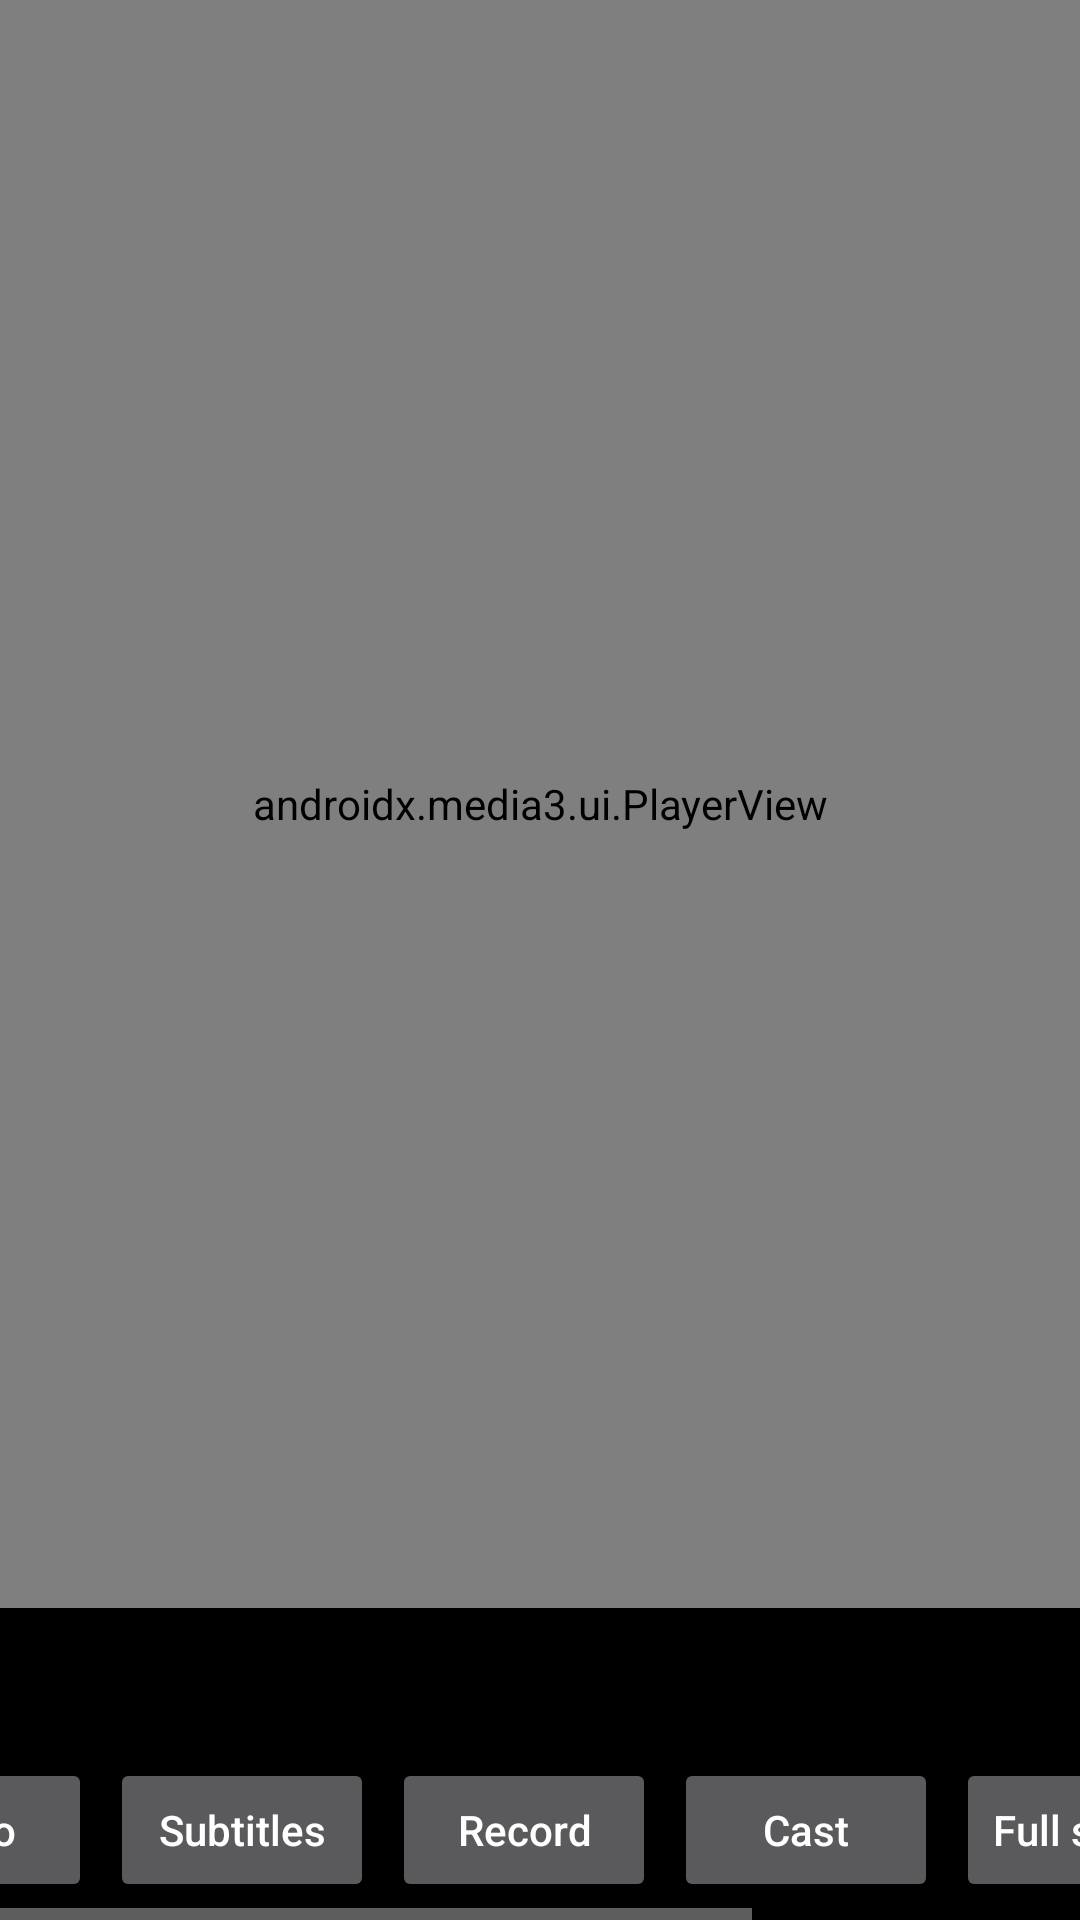

This screen was rendered from an Android layout file. Write that file and the resources it references.
<!-- AndroidManifest.xml: activity theme PlayerTheme -->
<!-- res/layout/activity_player.xml -->
<?xml version="1.0" encoding="utf-8"?>
<LinearLayout xmlns:android="http://schemas.android.com/apk/res/android"
	xmlns:app="http://schemas.android.com/apk/res-auto"
	android:layout_width="match_parent"
	android:layout_height="match_parent"
	android:background="@android:color/black"
	android:orientation="vertical">

	
	<androidx.media3.ui.PlayerView
		android:id="@+id/video"
		android:layout_width="match_parent"
		android:layout_height="0dp"
		android:layout_weight="1"
		android:focusable="false"
		android:importantForAccessibility="no"
		app:use_controller="false" />

	
	<TextView
		android:id="@+id/subtitles"
		android:layout_width="match_parent"
		android:layout_height="wrap_content"
		android:accessibilityLiveRegion="polite"
		android:gravity="center"
		android:paddingHorizontal="12dp"
		android:textColor="@android:color/white"
		android:textSize="18sp"
		android:visibility="gone" />

	<TextView
		android:id="@+id/nowPlaying"
		android:layout_width="match_parent"
		android:layout_height="wrap_content"
		android:paddingHorizontal="12dp"
		android:paddingTop="6dp"
		android:textColor="@android:color/white" />

	<TextView
		android:id="@+id/playerStatus"
		android:layout_width="match_parent"
		android:layout_height="wrap_content"
		android:accessibilityLiveRegion="polite"
		android:paddingHorizontal="12dp"
		android:textColor="@android:color/white" />

	
	<HorizontalScrollView
		android:id="@+id/controls"
		android:layout_width="match_parent"
		android:layout_height="wrap_content"
		android:fillViewport="true"
		android:focusable="false"
		android:descendantFocusability="afterDescendants">

	<LinearLayout
		android:layout_width="wrap_content"
		android:layout_height="wrap_content"
		android:layout_gravity="center_horizontal"
		android:gravity="center"
		android:orientation="horizontal"
		android:padding="6dp">

		<Button android:id="@+id/btnPause" style="@style/BarButton" android:text="@string/pause" />
		<Button android:id="@+id/btnAudio" style="@style/BarButton" android:text="@string/audio_track" />
		<Button android:id="@+id/btnSubs" style="@style/BarButton" android:text="@string/subtitles" />
		<Button android:id="@+id/btnRecord" style="@style/BarButton" android:text="@string/record" />
		<Button android:id="@+id/btnCast" style="@style/BarButton" android:text="@string/cast" />
		<Button android:id="@+id/btnFull" style="@style/BarButton" android:text="@string/full_screen" />
		<Button android:id="@+id/btnClose" style="@style/BarButton" android:text="@string/close" />
	</LinearLayout>
	</HorizontalScrollView>
</LinearLayout>
<!-- resources referenced by this layout -->
<resources>
  <string name="audio_track">Audio</string>
  <string name="cast">Cast</string>
  <string name="close">Close</string>
  <string name="full_screen">Full screen</string>
  <string name="pause">Pause</string>
  <string name="record">Record</string>
  <string name="subtitles">Subtitles</string>
  <style name="BarButton" parent="Widget.AppCompat.Button">
  		<item name="android:layout_width">wrap_content</item>
  		<item name="android:layout_height">wrap_content</item>
  		<item name="android:minHeight">48dp</item>
  		<item name="android:layout_marginEnd">6dp</item>
  		<item name="android:textAllCaps">false</item>
  		<item name="android:foreground">@drawable/focus_ring</item>
  	</style>
  <style name="PlayerTheme" parent="Theme.AppCompat.NoActionBar">
  		<item name="android:windowBackground">@android:color/black</item>
  	</style>
  <!-- drawable focus_ring (drawable) -->
  <?xml version="1.0" encoding="utf-8"?>
  <selector xmlns:android="http://schemas.android.com/apk/res/android">
  	<item android:state_focused="true">
  		<shape>
  			<stroke android:width="3dp" android:color="@color/focus_ring" />
  			<corners android:radius="4dp" />
  		</shape>
  	</item>
  	<item android:drawable="@android:color/transparent" />
  </selector>
  <color name="focus_ring">#FFB300</color>
</resources>
